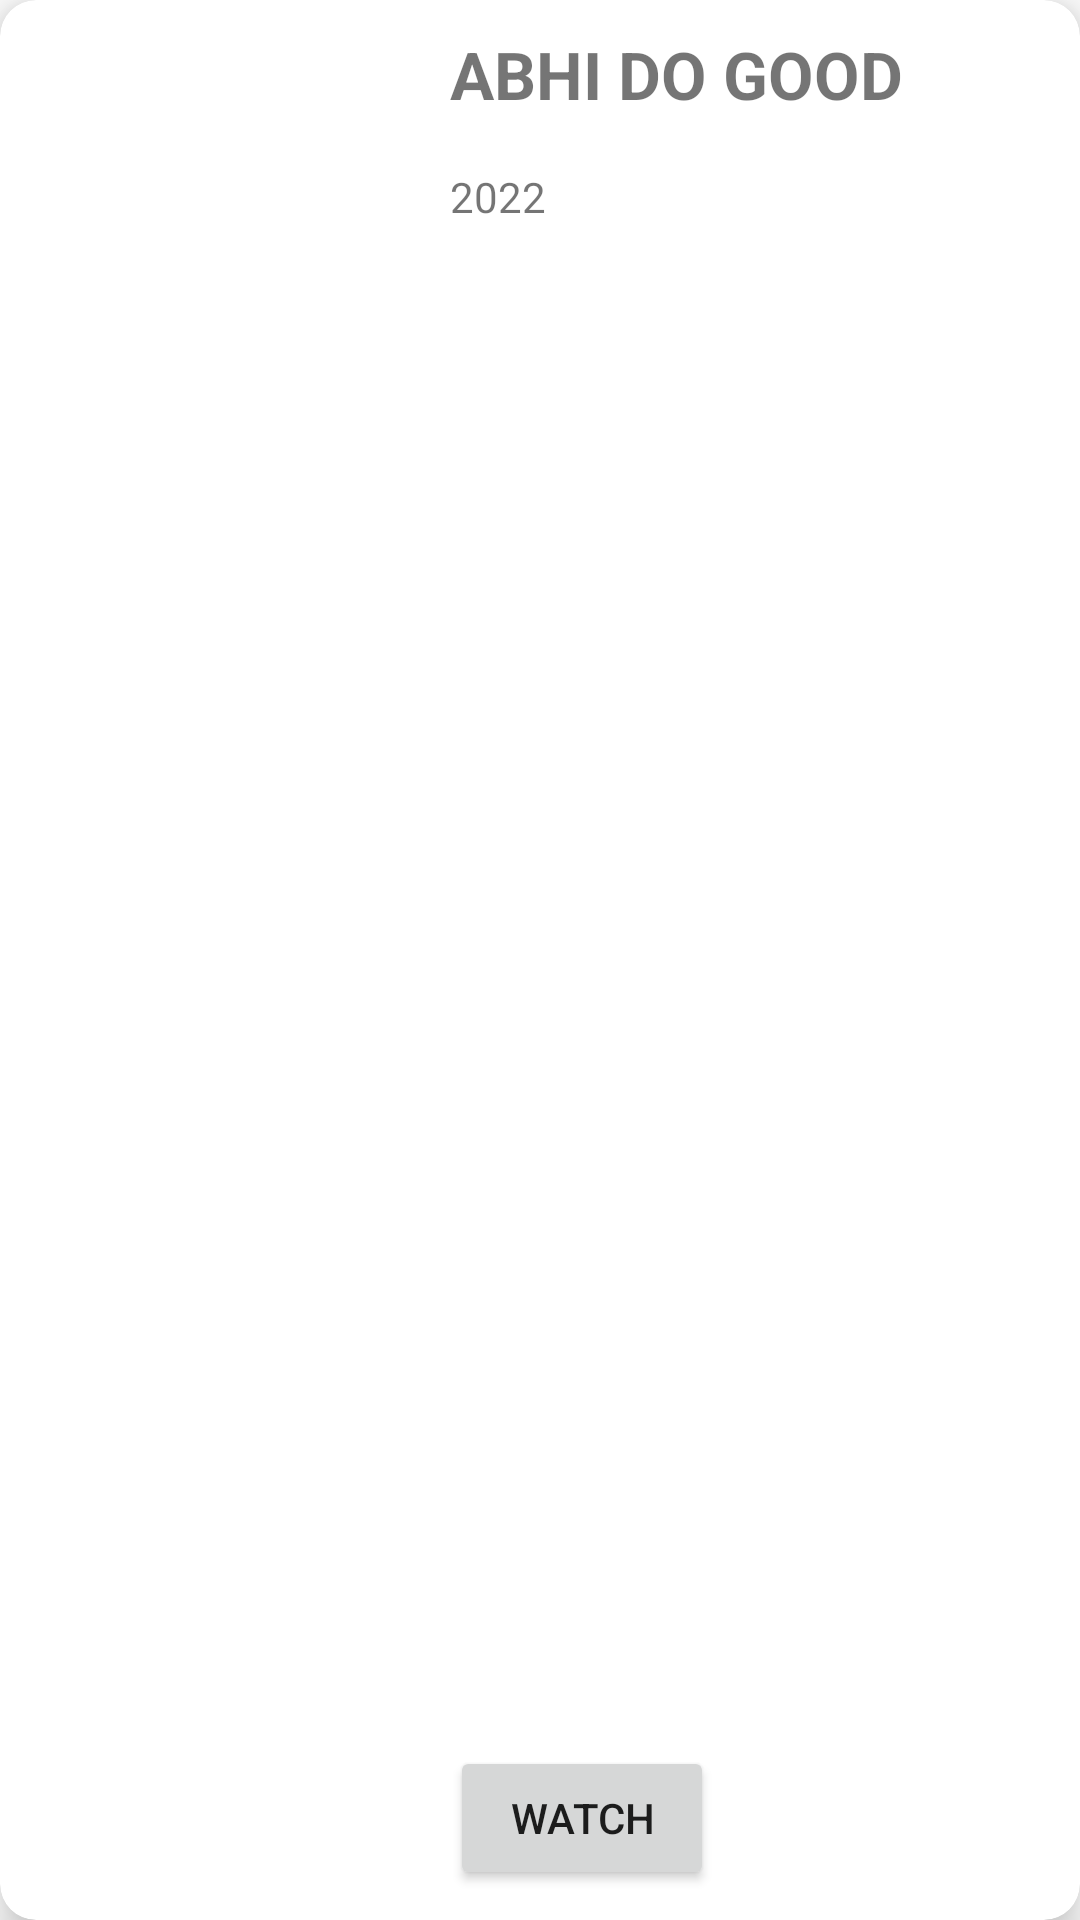

This screen was rendered from an Android layout file. Write that file and the resources it references.
<!-- AndroidManifest.xml: application theme Theme.OmdbSearch -->
<!-- res/layout/movie_card.xml -->
<?xml version="1.0" encoding="utf-8"?>
<androidx.cardview.widget.CardView xmlns:android="http://schemas.android.com/apk/res/android"
    xmlns:app="http://schemas.android.com/apk/res-auto"
    xmlns:tools="http://schemas.android.com/tools"
    android:layout_width="match_parent"
    android:layout_height="180dp"
    android:layout_margin="4dp"
    android:padding="8dp"
    app:cardCornerRadius="12dp"
    app:cardElevation="8dp">

    <RelativeLayout
        android:layout_width="match_parent"
        android:layout_height="match_parent">

        <ImageView
            android:id="@+id/poster"
            android:layout_width="140dp"
            android:layout_height="match_parent"
            tools:srcCompat="@tools:sample/avatars" />

        <TextView
            android:id="@+id/title"
            android:layout_width="234dp"
            android:layout_height="36dp"
            android:layout_marginTop="10dp"
            android:layout_marginLeft="10dp"
            android:layout_toEndOf="@+id/poster"
            android:text="Abhi Do Good"
            android:textAllCaps="true"
            android:textSize="22sp"
            android:textStyle="bold" />

        <TextView
            android:id="@+id/year"
            android:layout_width="wrap_content"
            android:layout_height="wrap_content"
            android:layout_marginTop="10dp"
            android:layout_marginLeft="10dp"
            android:layout_toEndOf="@+id/poster"
            android:layout_below="@+id/title"
            android:text="2022" />

        <Button
            android:id="@+id/watch_button"
            android:layout_width="wrap_content"
            android:layout_height="wrap_content"
            android:layout_alignParentBottom="true"
            android:layout_marginBottom="10dp"
            android:layout_marginLeft="10dp"
            android:layout_toEndOf="@+id/poster"
            android:text="Watch" />
    </RelativeLayout>
</androidx.cardview.widget.CardView>
<!-- resources referenced by this layout -->
<resources>
  <style name="Theme.OmdbSearch" parent="Theme.MaterialComponents.DayNight.NoActionBar">
          
          <item name="colorPrimary">@color/purple_500</item>
          <item name="colorPrimaryVariant">@color/purple_700</item>
          <item name="colorOnPrimary">@color/white</item>
          
          <item name="colorSecondary">@color/teal_200</item>
          <item name="colorSecondaryVariant">@color/teal_700</item>
          <item name="colorOnSecondary">@color/black</item>
          
          <item name="android:statusBarColor" tools:targetApi="l">?attr/colorPrimaryVariant</item>
          
      </style>
  <!-- not gathered from this repository: default colours our renderer supplied (Android Studio template values) -->
  <color name="purple_500">#FF6200EE</color>
  <color name="purple_700">#FF3700B3</color>
  <color name="teal_200">#FF03DAC5</color>
  <color name="teal_700">#FF018786</color>
  <color name="black">#FF000000</color>
  <color name="white">#FFFFFFFF</color>
</resources>
